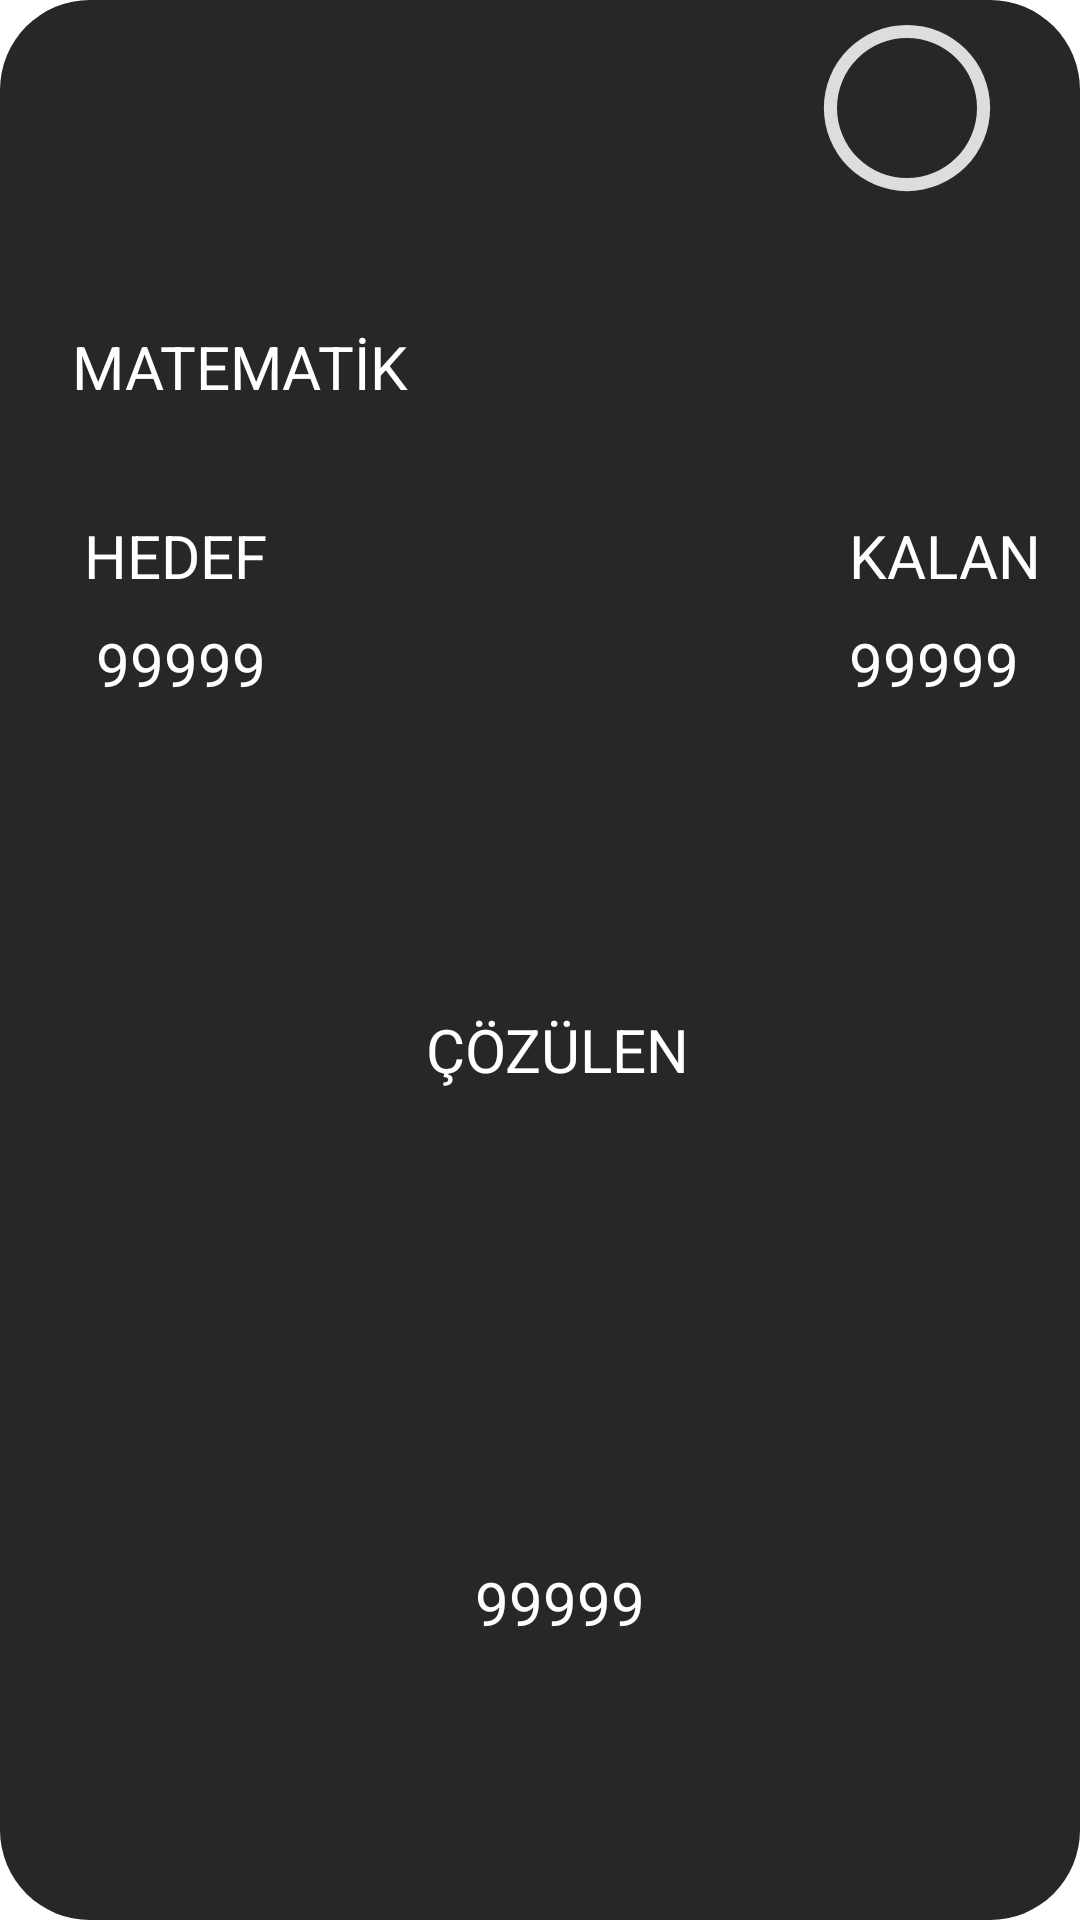

Reconstruct the res/layout file that produces this screen, plus the resources it refers to.
<!-- AndroidManifest.xml: application theme Theme.EgitimProjesi -->
<!-- res/layout/soru_takip_item.xml -->
<?xml version="1.0" encoding="utf-8"?>
<androidx.constraintlayout.widget.ConstraintLayout xmlns:android="http://schemas.android.com/apk/res/android"
    xmlns:app="http://schemas.android.com/apk/res-auto"
    xmlns:tools="http://schemas.android.com/tools"
    android:layout_margin="10dp"
    android:layout_width="match_parent"
    android:id="@+id/soru_takip_item_constraint_layout"
    android:background="@drawable/curved_item_soru_takip"
    android:layout_height="170dp"
    tools:context=".MainActivity">


    <ProgressBar
        android:id="@+id/progress_bar"
        style="@style/CircularDeterminateProgressBar"
        android:layout_width="70dp"
        android:layout_height="72dp"
        app:layout_constraintBottom_toBottomOf="parent"
        app:layout_constraintHorizontal_bias="0.922"
        app:layout_constraintLeft_toLeftOf="parent"
        app:layout_constraintRight_toRightOf="parent"
        app:layout_constraintTop_toTopOf="parent"
        app:layout_constraintVertical_bias="0.0"
        tools:progress="60" />

    <TextView
        android:id="@+id/text_view_progress"
        android:layout_width="wrap_content"
        android:layout_height="wrap_content"
        android:textSize="18sp"
        android:textColor="@color/white"
        app:layout_constraintBottom_toBottomOf="@+id/progress_bar"
        app:layout_constraintEnd_toEndOf="@+id/progress_bar"
        app:layout_constraintStart_toStartOf="@+id/progress_bar"
        app:layout_constraintTop_toTopOf="@+id/progress_bar"
        tools:text="100%" />


    <TextView
        android:id="@+id/soru_takip_baslik"
        android:layout_width="116dp"
        android:layout_height="23dp"
        android:text="MATEMATİK"
        android:textColor="@color/white"
        android:textSize="20sp"
        app:layout_constraintBottom_toBottomOf="parent"
        app:layout_constraintEnd_toEndOf="parent"
        app:layout_constraintHorizontal_bias="0.098"
        app:layout_constraintStart_toStartOf="parent"
        app:layout_constraintTop_toTopOf="parent"
        app:layout_constraintVertical_bias="0.176"></TextView>

    <TextView
        android:layout_width="wrap_content"
        android:layout_height="wrap_content"
        android:layout_marginStart="28dp"
        android:layout_marginLeft="28dp"
        android:layout_marginTop="40dp"
        android:text="HEDEF"
        android:textColor="@color/white"
        android:textSize="20sp"
        app:layout_constraintStart_toStartOf="parent"
        app:layout_constraintTop_toBottomOf="@+id/soru_takip_baslik"></TextView>

    <TextView
        android:layout_width="wrap_content"
        android:layout_height="wrap_content"
        android:text="ÇÖZÜLEN"
        android:textColor="@color/white"
        android:textSize="20sp"
        app:layout_constraintBottom_toBottomOf="parent"
        app:layout_constraintEnd_toEndOf="parent"
        app:layout_constraintHorizontal_bias="0.291"
        app:layout_constraintStart_toEndOf="@+id/soru_takip_hedef"
        app:layout_constraintTop_toBottomOf="@+id/soru_takip_baslik"
        app:layout_constraintVertical_bias="0.425"></TextView>

    <TextView
        android:layout_width="wrap_content"
        android:layout_height="wrap_content"
        android:layout_marginStart="68dp"
        android:layout_marginLeft="68dp"
        android:layout_marginTop="40dp"
        android:text="KALAN"
        android:textColor="@color/white"
        android:textSize="20sp"
        app:layout_constraintStart_toEndOf="@+id/soru_takip_cozulen"
        app:layout_constraintTop_toBottomOf="@+id/soru_takip_baslik"></TextView>

    <TextView
        android:id="@+id/soru_takip_hedef"
        android:layout_width="wrap_content"
        android:layout_height="wrap_content"
        android:layout_marginStart="32dp"
        android:layout_marginLeft="32dp"
        android:layout_marginTop="76dp"
        android:text="99999"
        android:textColor="@color/white"
        android:textSize="20sp"
        app:layout_constraintStart_toStartOf="parent"
        app:layout_constraintTop_toBottomOf="@+id/soru_takip_baslik"></TextView>

    <TextView
        android:id="@+id/soru_takip_cozulen"
        android:layout_width="wrap_content"
        android:layout_height="wrap_content"
        android:text="99999"
        android:textColor="@color/white"
        android:textSize="20sp"
        app:layout_constraintBottom_toBottomOf="parent"
        app:layout_constraintEnd_toEndOf="parent"
        app:layout_constraintHorizontal_bias="0.324"
        app:layout_constraintStart_toEndOf="@+id/soru_takip_hedef"
        app:layout_constraintTop_toBottomOf="@+id/soru_takip_baslik"
        app:layout_constraintVertical_bias="0.808"></TextView>

    <TextView
        android:id="@+id/soru_takip_kalan"
        android:layout_width="wrap_content"
        android:layout_height="wrap_content"
        android:layout_marginStart="68dp"
        android:layout_marginLeft="68dp"
        android:layout_marginTop="76dp"
        android:text="99999"
        android:textColor="@color/white"
        android:textSize="20sp"
        app:layout_constraintStart_toEndOf="@+id/soru_takip_cozulen"
        app:layout_constraintTop_toBottomOf="@+id/soru_takip_baslik"></TextView>


</androidx.constraintlayout.widget.ConstraintLayout>
<!-- resources referenced by this layout -->
<resources>
  <color name="white">#FFFFFF</color>
  <!-- drawable curved_item_soru_takip (drawable) -->
  <?xml version="1.0" encoding="UTF-8"?>
  <shape xmlns:android="http://schemas.android.com/apk/res/android">
      <solid android:color="@color/black2"/>
      <corners
          android:radius="30dp"/>
  
      <padding android:left="0dp"
          android:top="0dp"
          android:right="0dp"
          android:bottom="0dp" />
  </shape>
  <style name="CircularDeterminateProgressBar">
          <item name="android:indeterminateOnly">false</item>
          <item name="android:progressDrawable">@drawable/circle</item>
      </style>
  <style name="Theme.EgitimProjesi" parent="Theme.MaterialComponents.DayNight.NoActionBar">
          
          <item name="colorPrimary">@color/purple_500</item>
          <item name="colorPrimaryVariant">@color/black3</item>
          <item name="colorOnPrimary">@color/white</item>
          
          <item name="colorSecondary">@color/teal_200</item>
          <item name="colorSecondaryVariant">@color/teal_700</item>
          <item name="colorOnSecondary">@color/black</item>
          
          <item name="android:statusBarColor" tools:targetApi="l">?attr/colorPrimaryVariant</item>
          
      </style>
  <color name="black2">#272727</color>
  <!-- drawable circle (drawable) -->
  <?xml version="1.0" encoding="utf-8"?>
  <layer-list xmlns:android="http://schemas.android.com/apk/res/android">
      <item>
          <shape
              android:shape="ring"
              android:thicknessRatio="16"
              android:useLevel="false">
              <solid android:color="#DDD" />
          </shape>
      </item>
      <item>
          <rotate
              android:fromDegrees="270"
              android:toDegrees="270">
              <shape
                  android:shape="ring"
                  android:thicknessRatio="16"
                  android:useLevel="true">
                  <solid android:color="@color/dark_cyan"></solid>
              </shape>
          </rotate>
      </item>
  </layer-list>
  <color name="purple_500">#9370DB</color>
  <color name="black3">#232323</color>
  <color name="teal_200">#FF03DAC5</color>
  <color name="teal_700">#FF018786</color>
  <color name="black">#000000</color>
  <color name="dark_cyan">#008B8B</color>
</resources>
